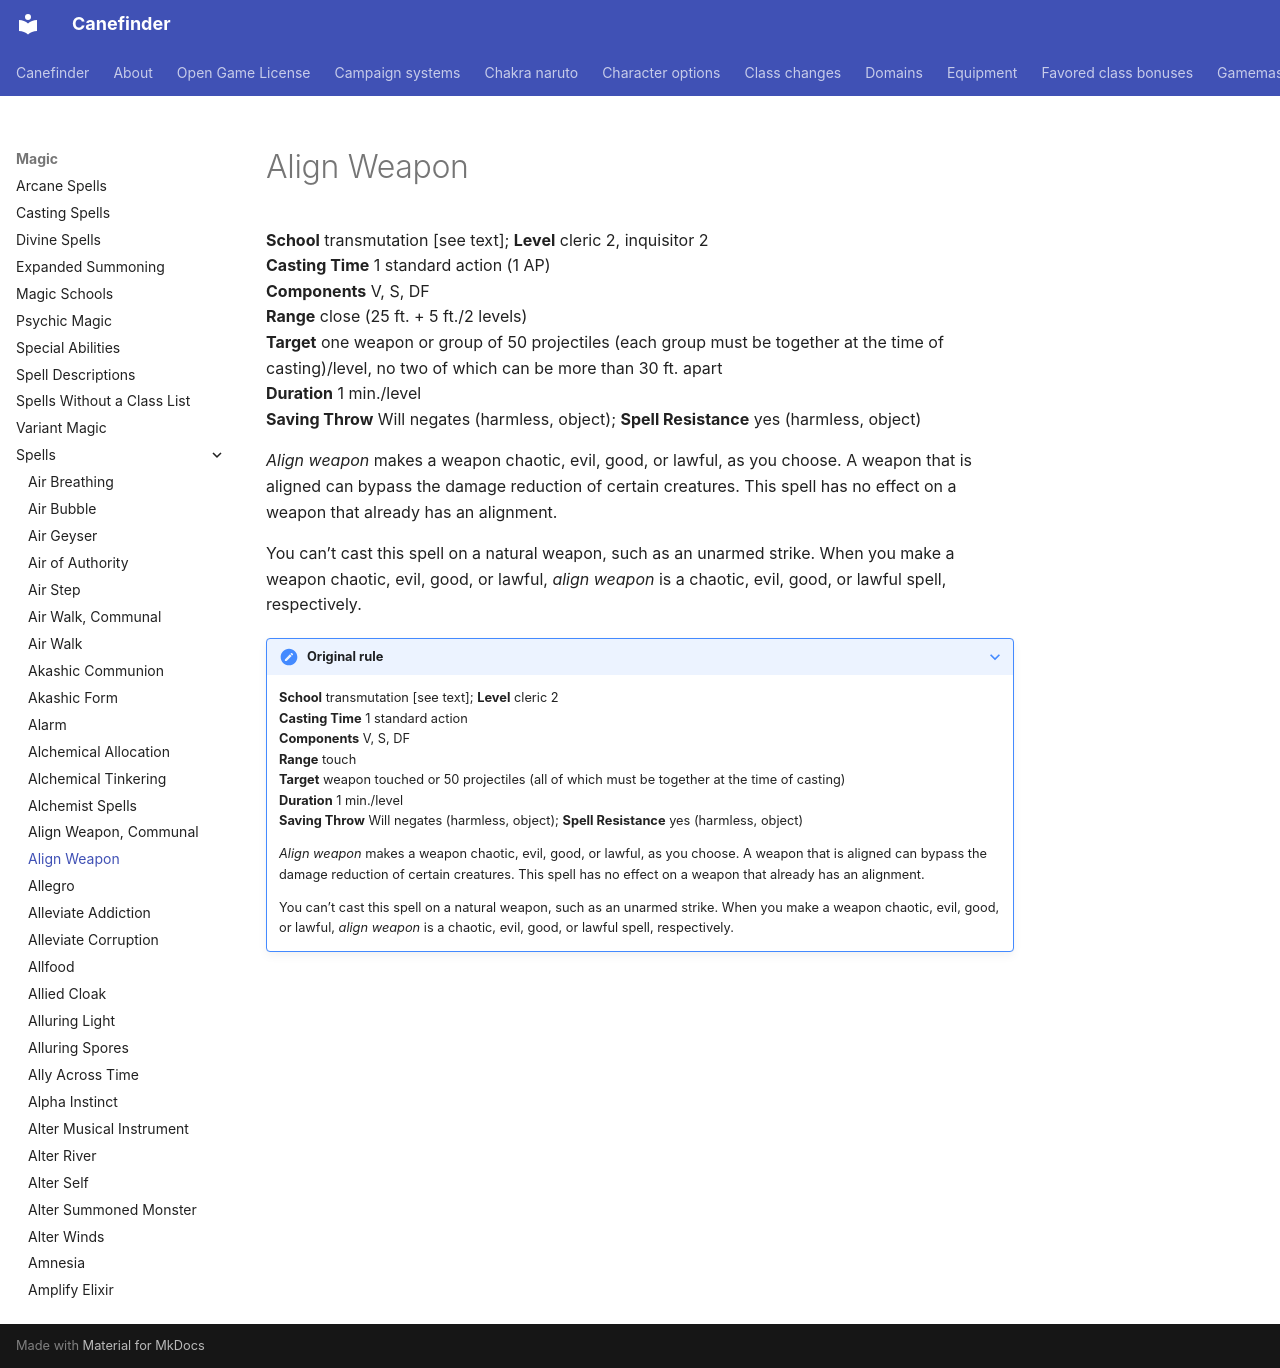

repository: canefinderhouserules/Canefinderhouserules · page: magic/spells/align-weapon/index.html · generator: mkdocs

# Align Weapon

**School** transmutation [see text]; **Level** cleric 2, inquisitor 2  
**Casting Time** 1 standard action (1 AP)  
**Components** V, S, DF  
**Range** close (25 ft. + 5 ft./2 levels)  
**Target** one weapon or group of 50 projectiles (each group must be together at the time of casting)/level, no two of which can be more than 30 ft. apart  
**Duration** 1 min./level  
**Saving Throw** Will negates (harmless, object); **Spell Resistance** yes (harmless, object)

*Align weapon* makes a weapon chaotic, evil, good, or lawful, as you choose. A weapon that is aligned can bypass the damage reduction of certain creatures. This spell has no effect on a weapon that already has an alignment.

You can’t cast this spell on a natural weapon, such as an unarmed strike. When you make a weapon chaotic, evil, good, or lawful, *align* *weapon* is a chaotic, evil, good, or lawful spell, respectively.

??? note "Original rule"

    **School** transmutation [see text]; **Level** cleric 2  
    **Casting Time** 1 standard action  
    **Components** V, S, DF  
    **Range** touch  
    **Target** weapon touched or 50 projectiles (all of which must be together at the time of casting)  
    **Duration** 1 min./level  
    **Saving Throw** Will negates (harmless, object); **Spell Resistance** yes (harmless, object)

    *Align weapon* makes a weapon chaotic, evil, good, or lawful, as you choose. A weapon that is aligned can bypass the damage reduction of certain creatures. This spell has no effect on a weapon that already has an alignment.

    You can’t cast this spell on a natural weapon, such as an unarmed strike. When you make a weapon chaotic, evil, good, or lawful, *align* *weapon* is a chaotic, evil, good, or lawful spell, respectively.
